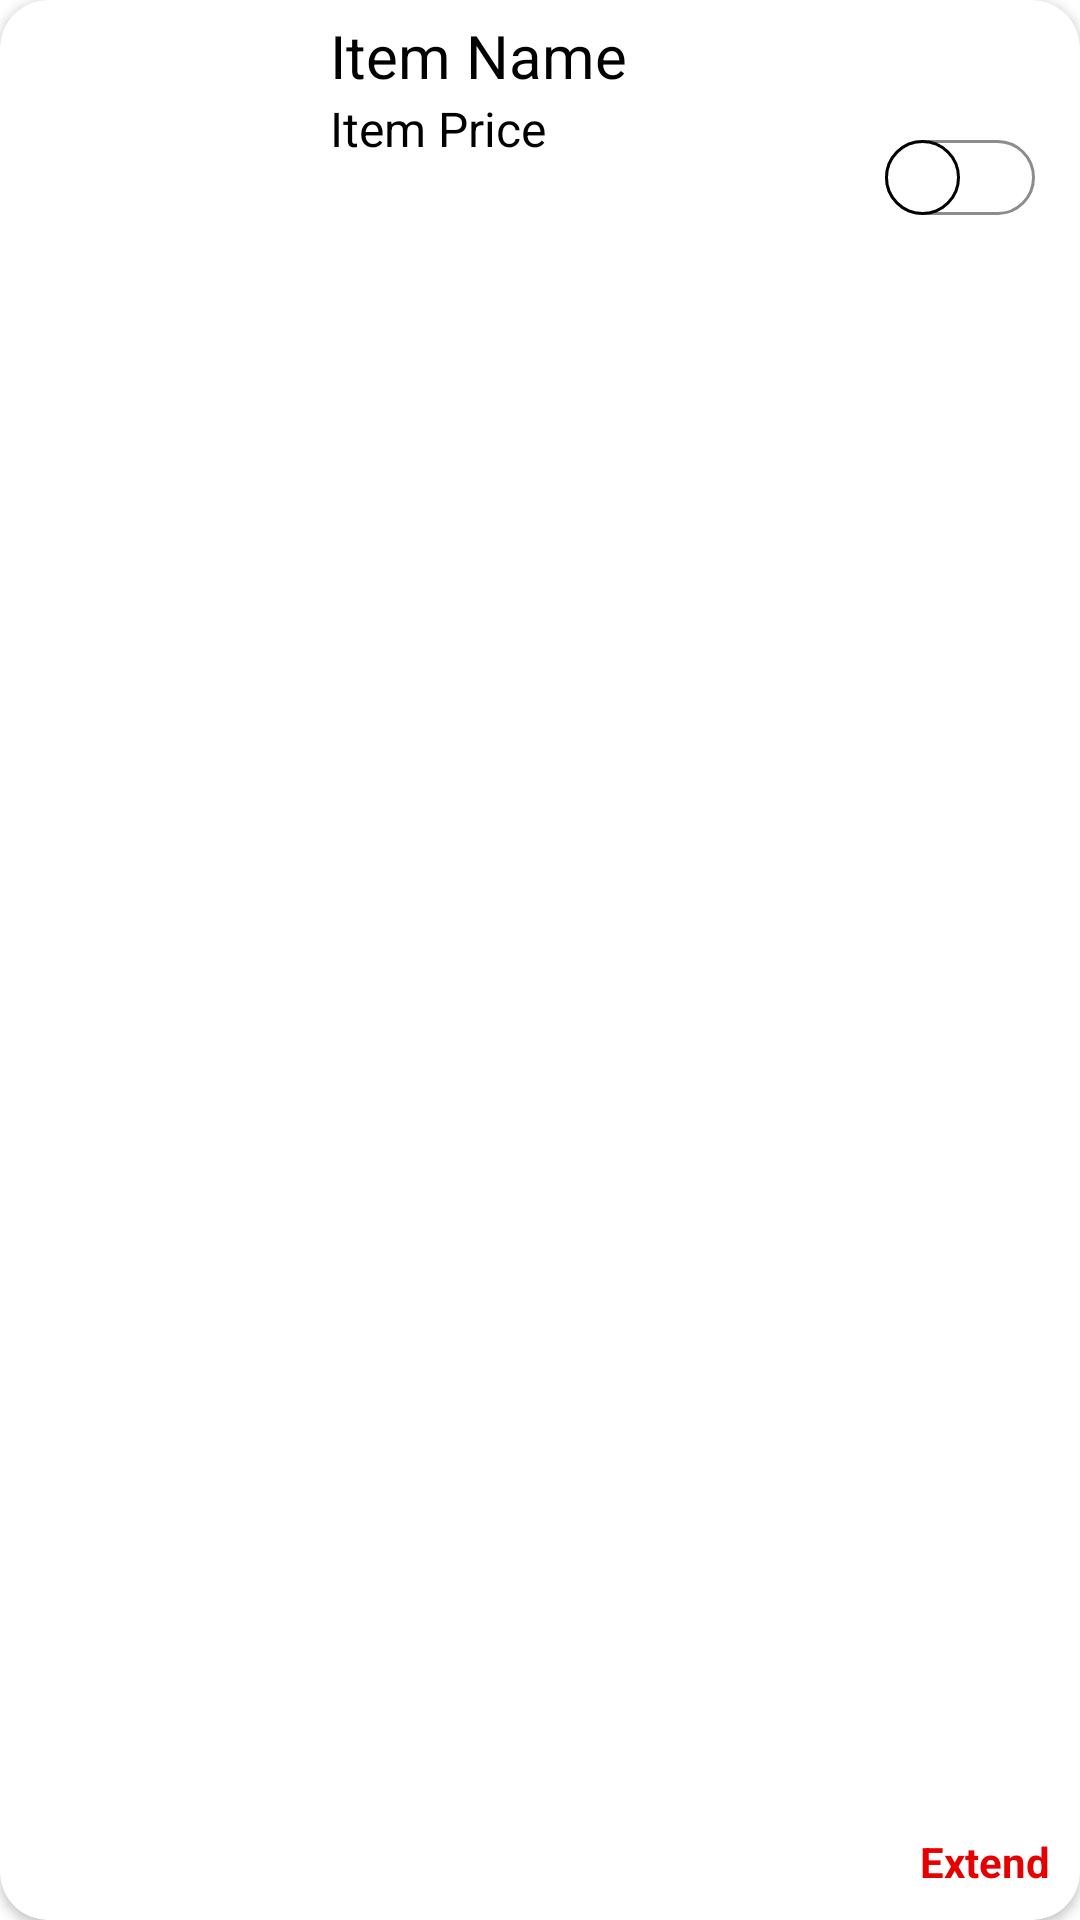

Write the Android layout XML for this screen, with the resource values it uses.
<!-- AndroidManifest.xml: application theme Theme.RenTool -->
<!-- res/layout/single_cart_item.xml -->
<?xml version="1.0" encoding="utf-8"?>
<androidx.cardview.widget.CardView xmlns:android="http://schemas.android.com/apk/res/android"
    android:layout_width="match_parent"
    android:layout_height="wrap_content"
    xmlns:app="http://schemas.android.com/apk/res-auto"
    android:padding="5dp"
    app:cardCornerRadius="16dp"
    android:layout_marginBottom="15dp"
    android:layout_margin="5dp">


        <LinearLayout
            android:id="@+id/toolLayout"
            android:layout_width="match_parent"
            android:layout_height="wrap_content">

            <LinearLayout
                android:layout_width="wrap_content"
                android:layout_height="wrap_content"
                android:orientation="horizontal">

                <ImageView
                    android:id="@+id/cart_image"
                    android:padding="2dp"
                    android:layout_width="100dp"
                    android:layout_height="100dp"
                    android:src="@drawable/ic_launcher_background" />

            </LinearLayout>

            <LinearLayout
                android:layout_width="wrap_content"
                android:layout_height="wrap_content"
                android:orientation="vertical"
                android:padding="5dp">

                <TextView
                    android:layout_marginLeft="5dp"
                    android:id="@+id/cart_name"
                    android:layout_width="wrap_content"
                    android:layout_height="wrap_content"
                    android:text="Item Name"
                    android:textSize="20sp" />

                <TextView
                    android:layout_marginLeft="5dp"
                    android:id="@+id/cart_price"
                    android:layout_width="wrap_content"
                    android:layout_height="wrap_content"
                    android:text="Item Price"
                    android:textSize="16sp" />
            </LinearLayout>



        </LinearLayout>

    <LinearLayout
        android:layout_width="wrap_content"
        android:layout_height="match_parent"
        android:orientation="vertical"
        android:layout_gravity="right">


        <androidx.appcompat.widget.SwitchCompat
            android:id="@+id/availableSwitch"
            android:layout_width="60dp"
            android:layout_height="wrap_content"
            android:layout_marginRight="15dp"
            android:layout_marginTop="35dp"
            android:gravity="center"
            android:thumb="@drawable/thumb"
            app:track="@drawable/track"/>

    </LinearLayout>

        <LinearLayout
            android:gravity="right|bottom"
            android:layout_gravity="bottom|right"
            android:layout_width="90dp"
            android:layout_height="wrap_content"
            android:padding="10dp">

            <TextView
                android:id="@+id/extendTool"
                android:layout_width="wrap_content"
                android:layout_height="wrap_content"
                android:text="Extend"
                android:textColor="@color/red"
                android:textStyle="bold"/>
        </LinearLayout>


</androidx.cardview.widget.CardView>
<!-- resources referenced by this layout -->
<resources>
  <color name="red">#e60000</color>
  <!-- drawable thumb (drawable) -->
  <?xml version="1.0" encoding="utf-8"?>
  <selector xmlns:android="http://schemas.android.com/apk/res/android">
  
      <item android:state_checked="true" >
          <shape android:shape="oval" >
              <solid android:color="@color/white" />
              <stroke android:width="1dp"
                  android:color="#C59A02" />
              <size android:width="25dp"
                  android:height="25dp" />
          </shape>
      </item>
  
      <item android:state_checked="false" >
          <shape android:shape="oval" >
              <solid android:color="@color/white" />
              <stroke android:width="1dp"
                  android:color="@color/black" />
              <size android:width="25dp"
                  android:height="25dp" />
          </shape>
      </item>
  
  </selector>
  <!-- drawable track (drawable) -->
  <?xml version="1.0" encoding="utf-8"?>
  <selector xmlns:android="http://schemas.android.com/apk/res/android">
  
      <item android:state_checked="true">
          <shape android:shape="rectangle">
              <solid android:color="@color/yellow" />
              <corners android:radius="100dp" />
              <stroke android:width="1dp"
                  android:color="#8c8c8c" />
              <size android:height="5dp" />
          </shape>
      </item>
  
      <item android:state_checked="false">
          <shape android:shape="rectangle">
              <solid android:color="@color/white" />
              <corners android:radius="100dp" />
              <stroke android:width="1dp"
                  android:color="#8c8c8c" />
              <size android:height="5dp" />
          </shape>
      </item>
  
  </selector>
  <style name="Theme.RenTool" parent="Theme.MaterialComponents.DayNight.NoActionBar">
          
          <item name="colorPrimary">@color/black</item>
          <item name="colorPrimaryVariant">@color/black</item>
          <item name="colorOnPrimary">@color/white</item>
          
          <item name="colorSecondary">@color/teal_200</item>
          <item name="colorSecondaryVariant">@color/teal_700</item>
          <item name="colorOnSecondary">@color/black</item>
          
          <item name="android:statusBarColor" tools:targetApi="l">#000000</item>
          
          <item name="android:textColor">@color/black</item>
  
  
      </style>
  <color name="white">#FFFFFFFF</color>
  <color name="black">#FF000000</color>
  <color name="yellow">#FACE2F</color>
  <color name="teal_200">#FF03DAC5</color>
  <color name="teal_700">#FF018786</color>
</resources>
